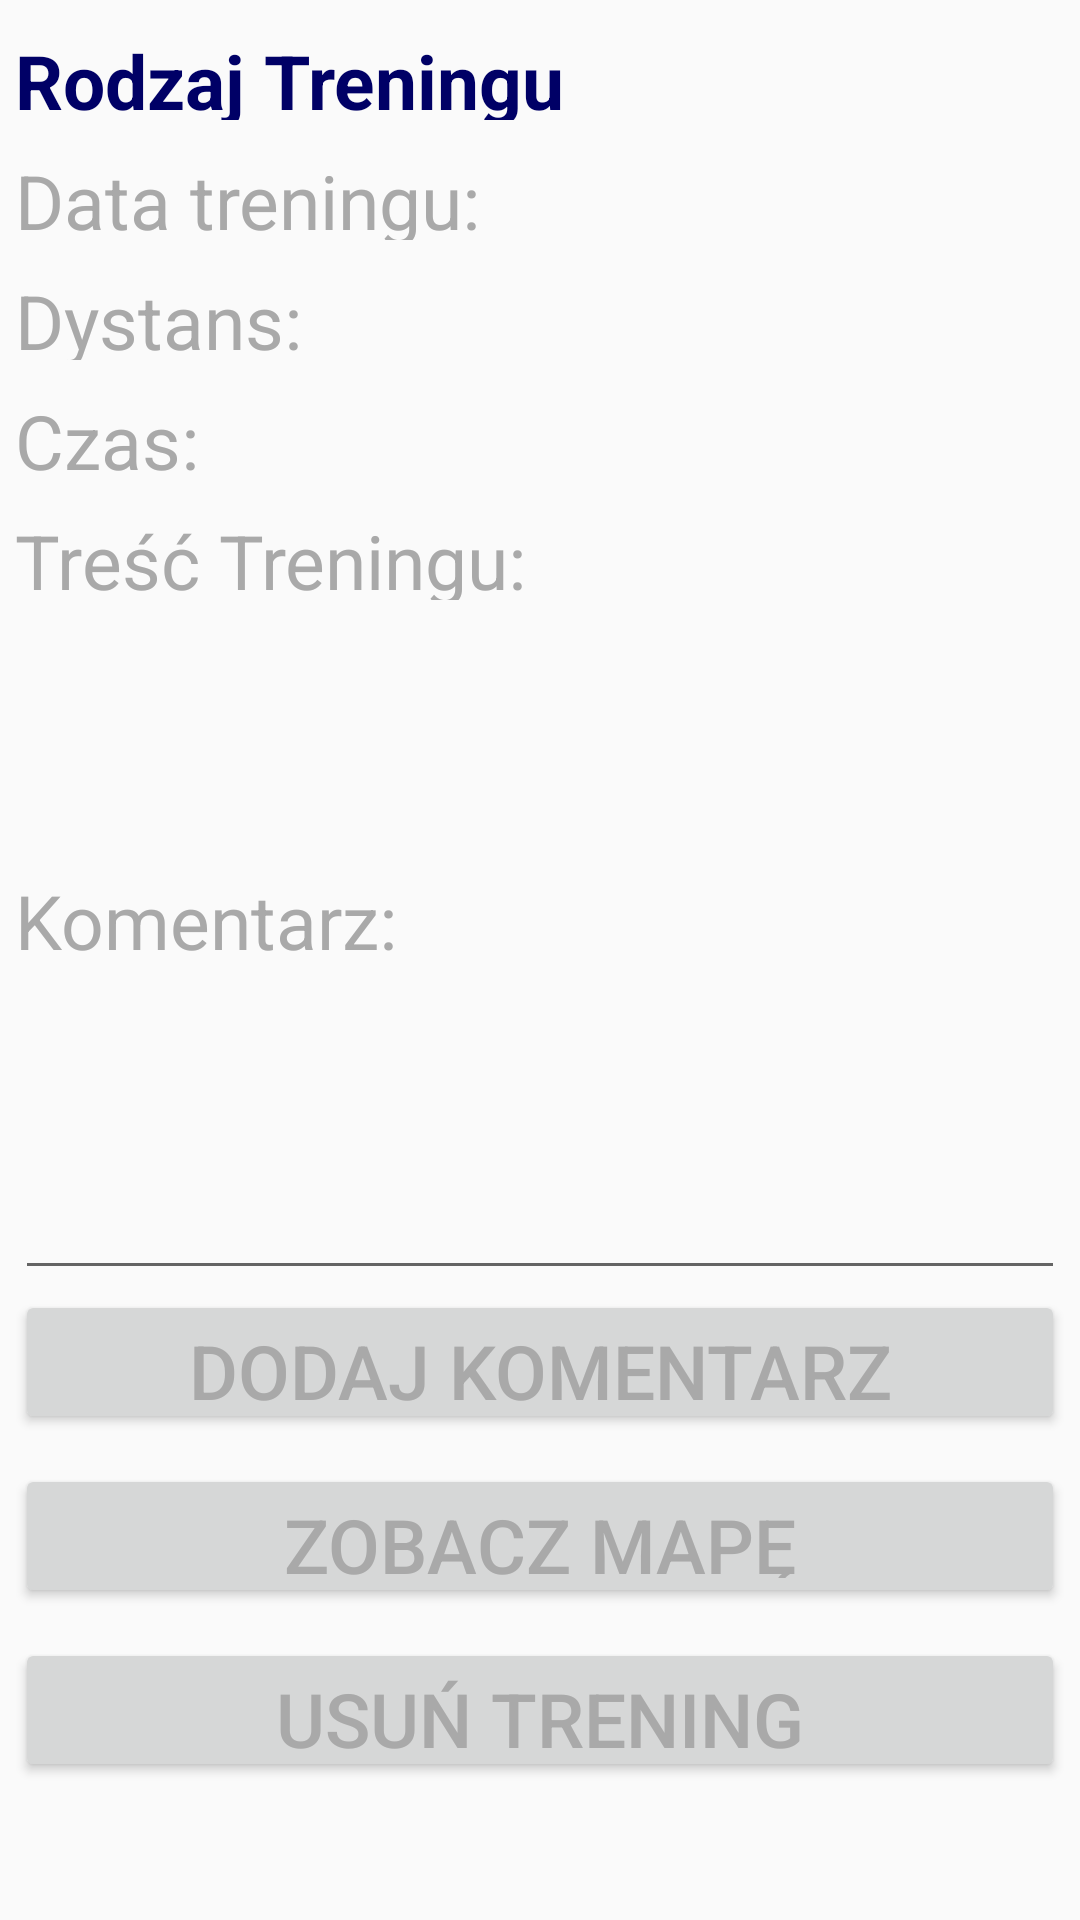

Here is an Android app screen rendered from its layout file. Give the layout XML and the strings, colors and styles it references.
<!-- AndroidManifest.xml: application theme AppTheme -->
<!-- res/layout/activity_podglad_biegowy.xml -->
<?xml version="1.0" encoding="utf-8"?>

<LinearLayout xmlns:android="http://schemas.android.com/apk/res/android"
    xmlns:app="http://schemas.android.com/apk/res-auto"
    xmlns:tools="http://schemas.android.com/tools"
    android:layout_width="match_parent"
    android:layout_height="match_parent"
    android:orientation="vertical"
    android:screenOrientation="portrait"
    android:scrollbars="vertical"
    tools:context=".PodgladBiegowy">

    <TextView
        android:id="@+id/Rodzaj_podglad_textView_Biegowy"
        android:layout_width="match_parent"
        android:layout_height="wrap_content"
        android:layout_marginStart="5dp"
        android:layout_marginLeft="5dp"
        android:layout_marginTop="10dp"
        android:layout_marginEnd="5dp"
        android:layout_marginRight="5dp"
        android:height="30dp"
        android:text="Rodzaj Treningu"
        android:textColor="#000066"
        android:textSize="25sp"
        android:textStyle="bold"
        app:layout_constraintEnd_toEndOf="parent"
        app:layout_constraintStart_toStartOf="parent"
        app:layout_constraintTop_toTopOf="parent" />

    <TextView
        android:id="@+id/Data_podglad_textView_Biegowy"
        android:layout_width="match_parent"
        android:layout_height="wrap_content"
        android:layout_marginStart="5dp"
        android:layout_marginLeft="5dp"
        android:layout_marginTop="10dp"
        android:layout_marginEnd="5dp"
        android:layout_marginRight="5dp"
        android:height="30dp"
        android:text="Data treningu: "
        android:textColor="#a9a9a9"
        android:textSize="25sp"
        app:layout_constraintEnd_toEndOf="parent"
        app:layout_constraintStart_toStartOf="parent"
        app:layout_constraintTop_toBottomOf="@+id/Rodzaj_podglad_textView_Biegowy" />

    <TextView
        android:id="@+id/Dystans_podglad_textView_Biegowy"
        android:layout_width="match_parent"
        android:layout_height="wrap_content"
        android:layout_marginStart="5dp"
        android:layout_marginLeft="5dp"
        android:layout_marginTop="10dp"
        android:layout_marginEnd="5dp"
        android:layout_marginRight="5dp"
        android:height="30dp"
        android:text="Dystans: "
        android:textColor="#a9a9a9"
        android:textSize="25sp"
        app:layout_constraintEnd_toEndOf="parent"
        app:layout_constraintStart_toStartOf="parent"
        app:layout_constraintTop_toBottomOf="@+id/Data_podglad_textView_Biegowy" />

    <TextView
        android:id="@+id/Czas_podglad_textView_Biegowy"
        android:layout_width="match_parent"
        android:layout_height="wrap_content"
        android:layout_marginStart="5dp"
        android:layout_marginLeft="5dp"
        android:layout_marginTop="10dp"
        android:layout_marginEnd="5dp"
        android:layout_marginRight="5dp"
        android:height="30dp"
        android:text="Czas: "
        android:textColor="#a9a9a9"
        android:textSize="25sp"
        app:layout_constraintEnd_toEndOf="parent"
        app:layout_constraintStart_toStartOf="parent"
        app:layout_constraintTop_toBottomOf="@+id/Dystans_podglad_textView_Biegowy" />

    <TextView
        android:id="@+id/Tresc_treningu_podglad_textView_Biegowy"
        android:layout_width="match_parent"
        android:layout_height="wrap_content"
        android:layout_marginStart="5dp"
        android:layout_marginLeft="5dp"
        android:layout_marginTop="10dp"
        android:layout_marginEnd="5dp"
        android:layout_marginRight="5dp"
        android:height="30dp"
        android:text="@string/tresc_treningu"
        android:textColor="#a9a9a9"
        android:textSize="25sp"
        app:layout_constraintEnd_toEndOf="parent"
        app:layout_constraintStart_toStartOf="parent"
        app:layout_constraintTop_toBottomOf="@+id/Czas_podglad_textView_Biegowy" />

    <TextView
        android:id="@+id/Tresc_treningu_textView_Biegowy"
        android:layout_width="match_parent"
        android:layout_height="wrap_content"
        android:layout_marginStart="5dp"
        android:layout_marginLeft="5dp"
        android:layout_marginTop="10dp"
        android:layout_marginEnd="5dp"
        android:layout_marginRight="5dp"
        android:height="70dp"
        android:textColor="#a9a9a9"
        android:textSize="15sp"
        android:scrollbars="vertical"
        app:layout_constraintEnd_toEndOf="parent"
        app:layout_constraintStart_toStartOf="parent"
        app:layout_constraintTop_toBottomOf="@+id/Tresc_treningu_podglad_textView_Biegowy" />


    <TextView
        android:id="@+id/Komentarz_podglad_textView_Biegowy"
        android:layout_width="match_parent"
        android:layout_height="wrap_content"
        android:layout_marginStart="5dp"
        android:layout_marginLeft="5dp"
        android:layout_marginTop="10dp"
        android:layout_marginEnd="5dp"
        android:layout_marginRight="5dp"
        android:height="30dp"
        android:text="@string/Komentarz"
        android:textColor="#a9a9a9"
        android:textSize="25sp" />

    <EditText
        android:id="@+id/Komentarz_podglad_editText_Biegowy"
        android:layout_width="match_parent"
        android:layout_height="wrap_content"
        android:height="100dp"
        android:layout_marginStart="5dp"
        android:layout_marginLeft="5dp"
        android:layout_marginTop="10dp"
        android:layout_marginEnd="5dp"
        android:layout_marginRight="5dp"
        android:ems="10"
        android:scrollbars="vertical"
        android:gravity="start|top"
        android:inputType="textMultiLine"
        android:textColor="#a9a9a9"
        android:textSize="20sp" />

    <Button
        android:id="@+id/Dodaj_komentarz_button_Biegowy"
        android:layout_width="match_parent"
        android:layout_height="wrap_content"
        android:layout_marginStart="5dp"
        android:layout_marginLeft="5dp"
        android:layout_marginBottom="10dp"
        android:layout_marginEnd="5dp"
        android:layout_marginRight="5dp"
        android:height="30dp"
        android:text="@string/Dodaj_komentarz"
        android:textColor="#a9a9a9"
        android:textSize="25sp" />

    <Button
        android:id="@+id/Pokaz_mapa_button_Biegowy"
        android:layout_width="match_parent"
        android:layout_height="wrap_content"
        android:layout_marginStart="5dp"
        android:layout_marginLeft="5dp"
        android:layout_marginBottom="10dp"
        android:layout_marginEnd="5dp"
        android:layout_marginRight="5dp"
        android:height="30dp"
        android:text="@string/pokaz_mapa"
        android:textColor="#a9a9a9"
        android:textSize="25sp" />

    <Button
        android:id="@+id/Usun_trening_button_Biegowy"
        android:layout_width="match_parent"
        android:layout_height="wrap_content"
        android:layout_marginStart="5dp"
        android:layout_marginLeft="5dp"
        android:layout_marginBottom="10dp"
        android:layout_marginEnd="5dp"
        android:layout_marginRight="5dp"
        android:height="30dp"
        android:text="@string/Usun_trening"
        android:textColor="#a9a9a9"
        android:textSize="25sp" />
</LinearLayout>
<!-- resources referenced by this layout -->
<resources>
  <string name="Dodaj_komentarz">Dodaj Komentarz</string>
  <string name="Komentarz">"Komentarz: "</string>
  <string name="Usun_trening">Usuń Trening</string>
  <string name="pokaz_mapa">Zobacz mapę</string>
  <string name="tresc_treningu">Treść Treningu:</string>
  <style name="AppTheme" parent="Theme.MaterialComponents.Light.Bridge">
          
          <item name="colorPrimary">@color/colorPrimary</item>
          <item name="colorPrimaryDark">@color/colorPrimaryDark</item>
          <item name="colorAccent">@color/colorAccent</item>
  
          <item name="colorPrimaryVariant">@color/my_app_primary_variant_color</item>
          <item name="colorSecondaryVariant">@color/my_app_secondary_variant_color</item>
          <item name="colorSurface">@color/my_app_surface_color</item>
          <item name="colorOnPrimary">@color/my_app_color_on_primary</item>
          <item name="colorOnSecondary">@color/my_app_color_on_secondary</item>
          <item name="colorOnBackground">@color/my_app_color_on_background</item>
          <item name="colorOnError">@color/my_app_color_on_error</item>
          <item name="colorOnSurface">@color/my_app_color_on_surface</item>
  
  
      </style>
  <color name="colorPrimary">#880E4F</color>
  <color name="colorPrimaryDark">#678ECD</color>
  <color name="colorAccent">#5ECDC3</color>
  <color name="my_app_primary_variant_color">#E5B3EE</color>
  <color name="my_app_secondary_variant_color">#7298F8</color>
  <color name="my_app_surface_color">#FDCEDE</color>
  <color name="my_app_color_on_primary">#C1FABF</color>
  <color name="my_app_color_on_secondary">#3F51B5</color>
  <color name="my_app_color_on_background">#6EDDD3</color>
  <color name="my_app_color_on_error">#FCA7A1</color>
  <color name="my_app_color_on_surface">#F5B617</color>
</resources>
